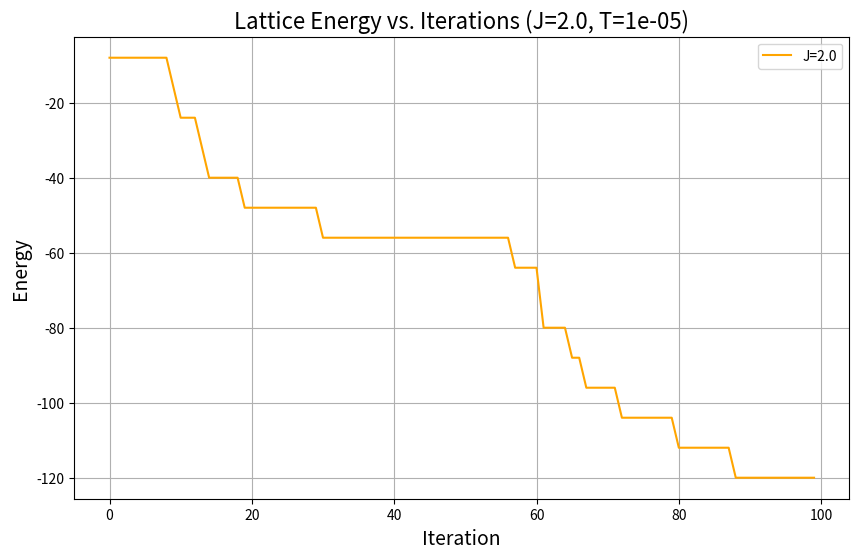

Here is the Python script that generated this plot:
"""
Glauber Dynamics Ising Model
Graph Implementation

By:
[redacted]
[redacted]

Last Modified 12/10/24 
"""


import numpy as np
import matplotlib.pyplot as plt


class Vertex():
    """
    Defines individual spin vertices within an Ising Model graph.

    Args:
        label (str): Label assigned to the particle should one choose to search for
        a given lattice point when performing operations such as adding graph edges.
        spin (int): The discrete direction of the magnetic moment for a particle
        at a particular lattice site. Either +1 (up) or -1 (down).
    """

    def __init__ (self, label=None, spin= -1):
        """Initializes vertex with class parameters. Also creates list to track
        neighboring vertices for iteration purposes."""
        self.label = label
        self.spin = spin
        self.neighbors = []


    def get_label(self):
        """Obtains the already-assigned label of a vertex."""
        return self.label


    def __str__(self):
        """Returns string representation of vertex as just its label."""
        return str(self.label)



class IsingGraph():
    """
    Defines an Ising Model graph that houses individual spin vertices of the Vertex()
    class defined above. This class can be used to represent different kinds of 
    Ising Model lattices or even absurd pathological cases.

    Args:
        coupling (float): The coupling strength with which lattice sites influence the
        spins of their neighbors. A higher coupling encourages the probability of spin
        allignment amongst neighbors.

        temp (float): The physical temperature of the system in arbitrary units. The
        higher the temperature, the more noise added to spin flipping probabilities
        as a consequence of thermal excitations.

        algorithm (str): Either "Glauber" or "Metropolis." Selects which algorithm will
        be employed to facilitate Ising model simulation.

        store_history (boolean): Determines whether or not to store history of calculating
        physical parameters and lattice states during simulation.
    """

    def __init__(self, coupling, temp, algorithm="Glauber", store_history=True):
        """
        Initializes Ising Model class with given class parameters.
        
        Additional Attributes:
        vertices (list): Keeps track of vertices (Vertex class objects) contained in graph.
        self.adj_mat (np array): 2D NumPy array containing graph adjacency matrix.
        self.lattice = (np array): Stores vertices (Vertex objects) in 2D array representing
        Ising graph.
        history, energy_history, magnetization_history (list): Lists used to store past
        lattices, total energy computations, and normalized magnetization computations.
        """
        self.vertices = []
        self.adj_mat = np.array([])
        self.coupling = coupling
        self.temp = max(temp, 1e-5)
        self.lattice = np.array([])
        self.algorithm = algorithm
        self.store_history = store_history
        self.history = []
        self.energy_history = []
        self.magnetization_history = []


    def has_vertex(self, label):
        """Checks if a vertex object with a given label is present in the graph."""
        for vertex in self.vertices:
            if label == vertex.get_label():
                return True
        return False


    def get_index(self, label):
        """Retrieves a vertex index given its label (if contained in graph). Else
        returns -1."""
        for i, vertex in enumerate(self.vertices):
            if label == vertex.get_label():
                return i
        return -1


    def add_vertex(self, label, spin):
        """Adds a vertex of given label to the graph if not already present."""
        if not self.has_vertex(label):
            self.vertices.append(Vertex(label, spin))

            if self.adj_mat.size == 0:
                self.adj_mat = np.zeros((1,1))
            resized_adj = np.zeros((len(self.vertices), len(self.vertices)))
            resized_adj[:self.adj_mat.shape[0], :self.adj_mat.shape[1]] = self.adj_mat
            self.adj_mat = resized_adj


    def dir_edge(self, start, finish, weight = 1):
        """Adds a weighted directed edge to the graph adjacency matrix."""
        vertex_labels = {vertex.label for vertex in self.vertices}

        if start in vertex_labels and finish in vertex_labels:
            self.adj_mat[start][finish] = weight


    def undir_edge(self, start, finish, weight = 1):
        """Adds a weighted undirected edge to the graph adjacency matrix."""
        vertex_labels = {vertex.label for vertex in self.vertices}

        if start in vertex_labels and finish in vertex_labels:
            self.adj_mat[start, finish] = weight
            self.adj_mat[finish, start] = weight


    def random_square(self, dim):
        """Populates a 2D square lattice graph with random spin vertices."""
        self.lattice = np.array([[Vertex(spin=np.random.choice([-1, 1]))
            for _ in range(dim)] for _ in range(dim)])

        self._square_adjacency()
        self._get_neighbors_square()
        return self.lattice


    def _get_neighbors_square(self):
        """Constructs a list of all vertices that neighbor a particular lattice point in
        the square lattice."""
        dim = self.lattice.shape[0]
        for i in range(dim):
            for j in range(dim):
                self.lattice[i][j].neighbors = [
                    self.lattice[(i+1)%dim, j],
                    self.lattice[(i-1)%dim, j],
                    self.lattice[i, (j+1)%dim],
                    self.lattice[i, (j-1)%dim]
                    ]


    def _square_adjacency(self):
        """Constructs and returns the adjacency matrix for a square lattice."""
        dim = self.lattice.shape[0]
        self.adj_mat = np.zeros((dim**2, dim**2))
        for i in range(self.lattice.shape[0]):
            for j in range(self.lattice.shape[0]):
                self.adj_mat[i*dim+j, ((i+1)%dim)*dim+j] = 1
                self.adj_mat[i*dim+j, i*dim+(j+1)%dim] = 1

        self.adj_mat += self.adj_mat.T
        return self.adj_mat


    def get_square_energy(self):
        """
        Calculates the total energy of a 2D Ising model square lattice
        using a Neumann neighborhood. Returns the total energy of the lattice
        expressed as a float.
        """

        total_energy = 0
        dim = self.lattice.shape[0]
        for i in range(dim):
            for j in range(dim):
                spin = self.lattice[i, j].spin
                for neighbor in self.lattice[i, j].neighbors:
                    step_energy = -self.coupling * spin * neighbor.spin
                    total_energy -= step_energy
        return total_energy / 2


    def honeycomb(self, dim):
        """Populates a 2D honeycomb lattice graph with random spin vertices."""
        dim += dim%2
        self.lattice = np.zeros((dim, dim))

        for i in range(dim):
            start = 0 if i % 2 == 0 else 2
            self.lattice[i, start::4] = Vertex(spin=np.random.choice([Vertex(spin=-1),
                Vertex(spin=1)]))
            self.lattice[i, start+1::4] = Vertex(spin=np.random.choice([Vertex(spin=-1),
                Vertex(spin=1)]))

        for i in range(1, dim-1):
            for j in range(1, dim-1):
                self.lattice[i][j].neighbors = self.find_nonzero_neighbors(i, j)

        return self.lattice


    def get_honeycomb_energy(self):
        """We elected to investigate honeycomb energy in a separate ipynb.
        One future direction could be to check if we obtain redundant 
        results in a graph implementation."""
        raise NotImplementedError


    def find_nonzero_neighbors(self, i, j):
        """Returns a list of nonzero lattice points in a 3x3 subarray surounding
        a particular lattice point. Can be used to determine the neighborhood
        of graphs represented by 2D arrays such as for the honeycomb lattice."""
        subarray = self.lattice[i-1:i+2, j-1:j+2]
        nonzero_vertices = np.argwhere(subarray != 0)
        return [(i-1 + v[0], j-1 + v[1]) for v in nonzero_vertices
            if (v[0], v[1]) != (1, 1)]


    def _get_site_energy(self, i, j):
        """Determines the change in energy of flipping the spin at a particular
        site. Used in determining spin flip probability."""
        spin_interaction_energy = self.lattice[i,j].spin * sum([vertex.spin
            for vertex in self.lattice[i,j].neighbors])
        return -2*self.coupling * spin_interaction_energy


    def get_norm_magnetization(self):
        """Obtains the normalized magnetization for an entire Ising
        graph or lattice."""
        magnetization = sum([vertex.spin for _ in self.lattice
            for vertex in _ if vertex != 0])

        num_lattice_pts = len([None for _ in self.lattice
            for vertex in _ if vertex != 0])

        return magnetization / num_lattice_pts if num_lattice_pts != 0 else None


    def _step(self):
        """One iteration of modifying the Ising model lattice. Chooses a
        random lattice site and determines if it flips according to the
        change in energy a spin flip would produce."""
        dim = self.lattice.shape[0]
        r = np.random.randint(dim)
        c = np.random.randint(dim)
        energy_change = self._get_site_energy(r, c)

        if self.algorithm.lower() == "glauber":
            p = 1 / (1 + np.exp(energy_change / self.temp))
        elif self.algorithm.lower() == "metropolis":
            p = min(1, np.exp(-energy_change / self.temp))
        else:
            raise ValueError("Invalid algorithm.")

        if np.random.rand() < p:
            self.lattice[r, c].spin *= -1


    def run(self, n_steps, lattice_type="square"):
        """
        Runs the Ising model for a specified lattice type and number of
        steps.

        Args:
            n_steps (int): Determines the number of iteration steps to run the Ising
            Model for.
            lattice_type (str): Determines the type of lattice to use when calculating
            total energy of Ising lattice.
        """
        for _ in range(n_steps):
            self._step()
            if self.store_history is True and not np.array_equal(self.history[-1],self.lattice):
                self.history.append(self.lattice.copy())
            if lattice_type.lower().strip() == "square":
                self.energy_history.append(self.get_square_energy())
            if lattice_type.lower().strip() == "honeycomb":
                self.energy_history.append(self.get_honeycomb_energy())
            self.magnetization_history.append(self.get_norm_magnetization())


    def __str__(self):
        """String representation of the adjacency matrix."""
        return np.array_str(self.adj_mat)



##### MAIN PROGRAM #####

def simulate(n_steps=100, algorithm="Glauber", y_var="energy", store_history=False,
    coupling=2.0, temp=10, lattice="square", dim=50):
    """Fully simulates and graphs Ising model physical parameters for a
    specified number of iterations.
    
    Args:
        n_steps (int): Determines the number of iteration steps to run the Ising
        Model for.
        algorithm (str): Either "Glauber" or "Metropolis." Specifies algorithm
        with which to calculate spin flip probabilities.
        y_var (str): Either "energy" or "magnetization." String that specifies
        which physical variable, either the total energy of the lattice or
        normalized lattice magnetization, will appear on the y-axis of the graph.
        store_history (boolean): Determines whether or not to store history of
        calculating physical parameters and lattice states during simulation.
        coupling (float): The coupling strength with which lattice sites influence the
        spins of their neighbors. A higher coupling encourages the probability of spin
        allignment amongst neighbors.
        temp (float): The physical temperature of the system in arbitrary units. The
        higher the temperature, the more noise added to spin flipping probabilities
        as a consequence of thermal excitations.
        lattice (str): String that specifies which type of lattice, "square" or
        "honeycomb," to compute the total energy for.
        dim (int): Integer that speicifies the dimension of the 2D array used to
        represent the Ising graph.
    """

    plot_title = ""
    if y_var.lower().strip() == "magnetization":
        plot_title += "Normalized Magnetization vs. Iterations (J="
    elif y_var.lower().strip() == "energy":
        plot_title += "Lattice Energy vs. Iterations (J="
    plot_title += str(coupling) + ", T=" + str(temp) + ")"

    ising = IsingGraph(coupling, temp, algorithm, store_history)
    ising.random_square(dim)
    ising.run(n_steps, lattice)
    plt.figure(figsize=(10, 6))
    if y_var.lower().strip() == "magnetization":
        plt.plot(range(n_steps), ising.magnetization_history, color='blue')
    elif y_var.lower().strip() == "energy":
        plt.plot(range(n_steps), ising.energy_history, color='orange', label ='J=2.0')

    plt.xlabel('Iteration', fontsize=14)
    plt.ylabel('Energy', fontsize=14)
    plt.title(plot_title, fontsize=16)

    plt.legend()
    plt.grid()
    plt.show()


def main():
    """Executes main program functionality of simulating the ising model and 
    graphing results. One could produce either a normalized magnetization vs.
    iterations or total energy vs. iterations graph. One future direction
    is implementing support for honeycomb lattices to identify whether or not
    we obtain redundant results to our other honeycomb lattice implementation."""
    simulate(n_steps=100, algorithm="Glauber", y_var="energy", coupling=2.0,
        temp=1e-5, lattice="square", dim=10)

if __name__ == '__main__':
    main()

